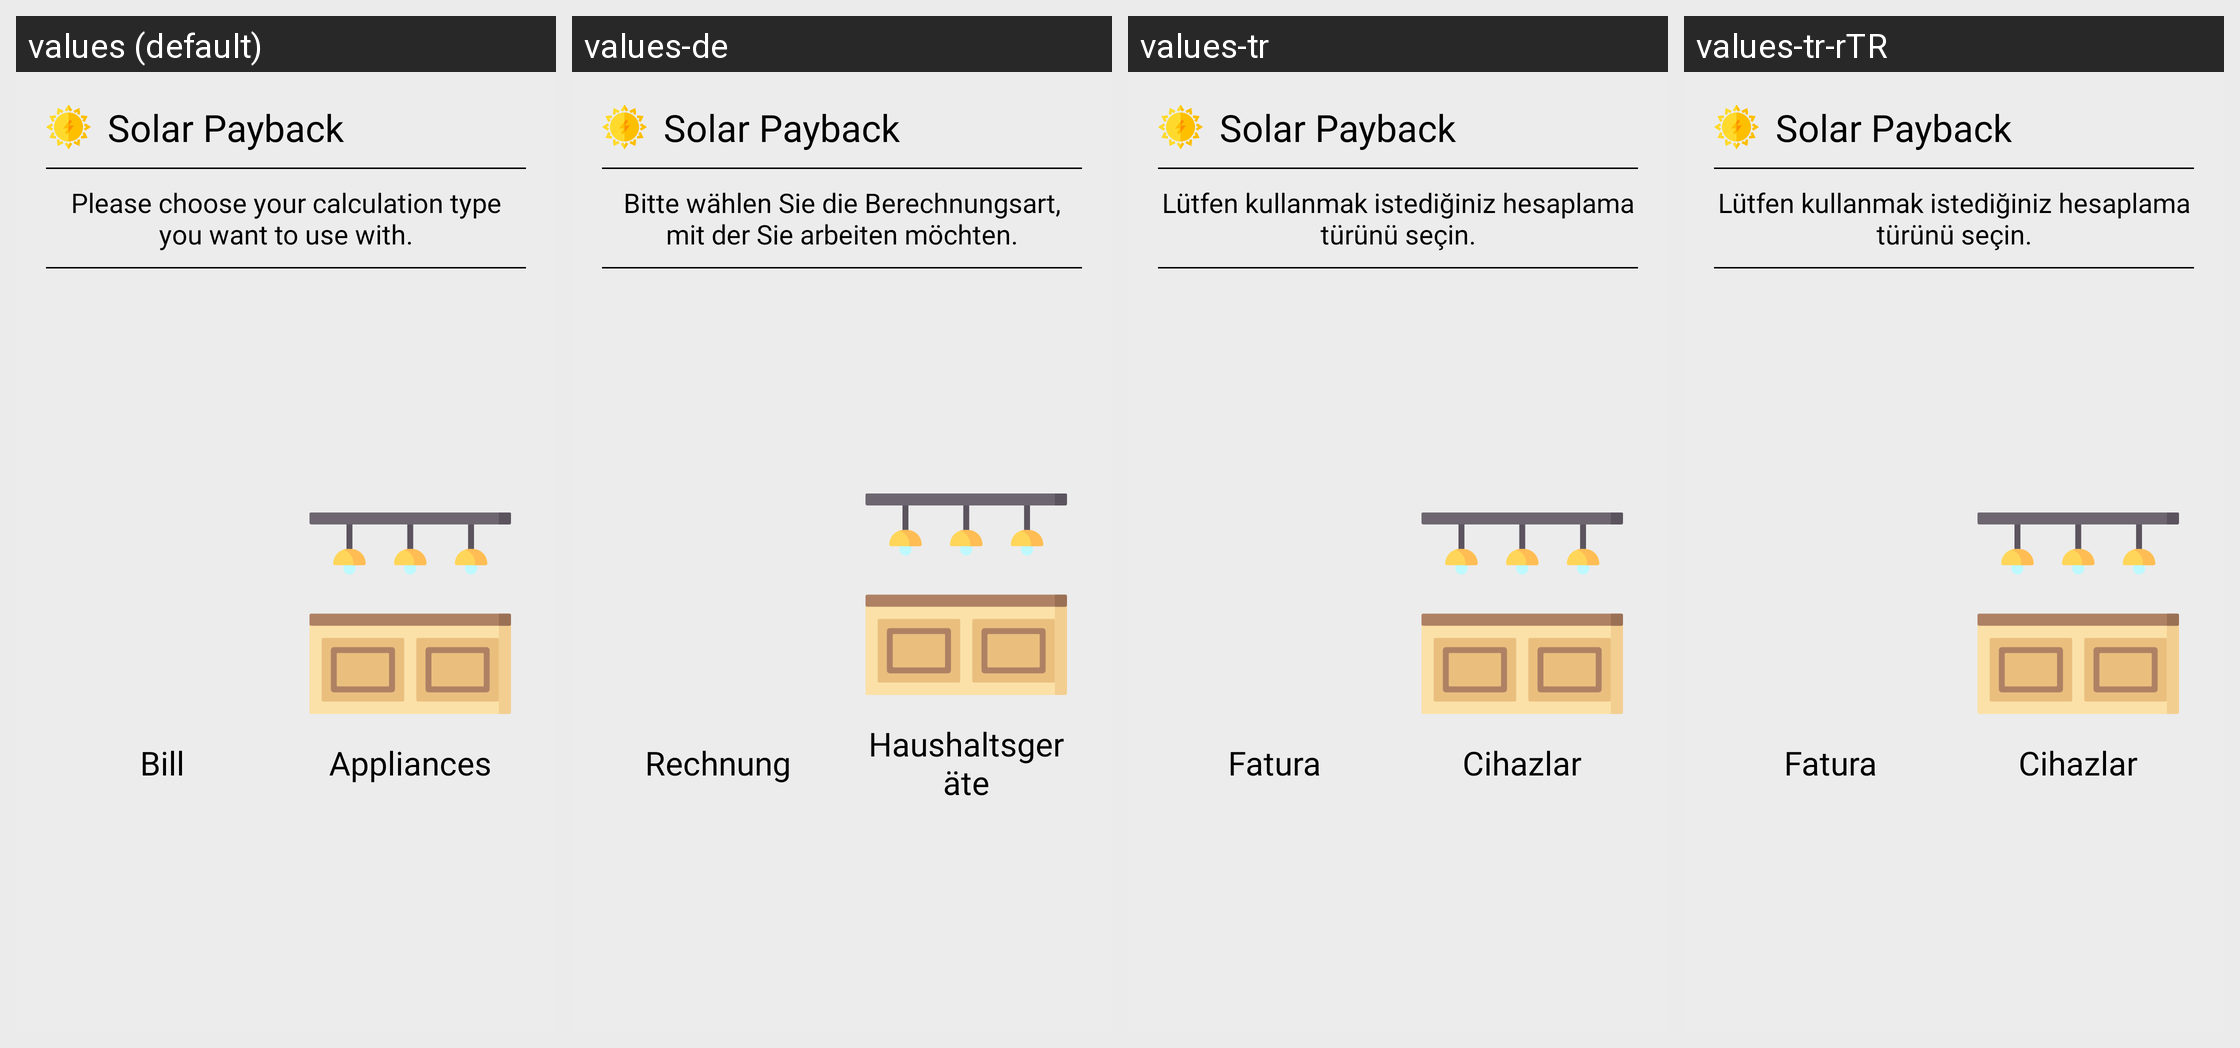

Translations of the strings shown on this Android screen, per locale in the grid:
Android screen res/layout/fragment_calculation_type.xml rendered under 4 locales, left to right: values (default), values-de, values-tr, values-tr-rTR. Device: Nexus 5 (rendered at 1080×1920; each locale shown at half size, 540×960, under a caption strip naming it); theme AppTheme.
Strings drawn on this screen, with the default value and each locale's value (text and hints the layout hard-codes, and strings that could not be matched under every locale, appear in the picture but are not listed):

appName
  values: Solar Payback
  values-de: Solar Payback
  values-tr: Solar Payback
  values-tr-rTR: Solar Payback

calculationType
  values: Please choose your calculation type you want to use with.
  values-de: Bitte wählen Sie die Berechnungsart, mit der Sie arbeiten möchten.
  values-tr: Lütfen kullanmak istediğiniz hesaplama türünü seçin.
  values-tr-rTR: Lütfen kullanmak istediğiniz hesaplama türünü seçin.

bill
  values: Bill
  values-de: Rechnung
  values-tr: Fatura
  values-tr-rTR: Fatura

appliances
  values: Appliances
  values-de: Haushaltsgeräte
  values-tr: Cihazlar
  values-tr-rTR: Cihazlar
